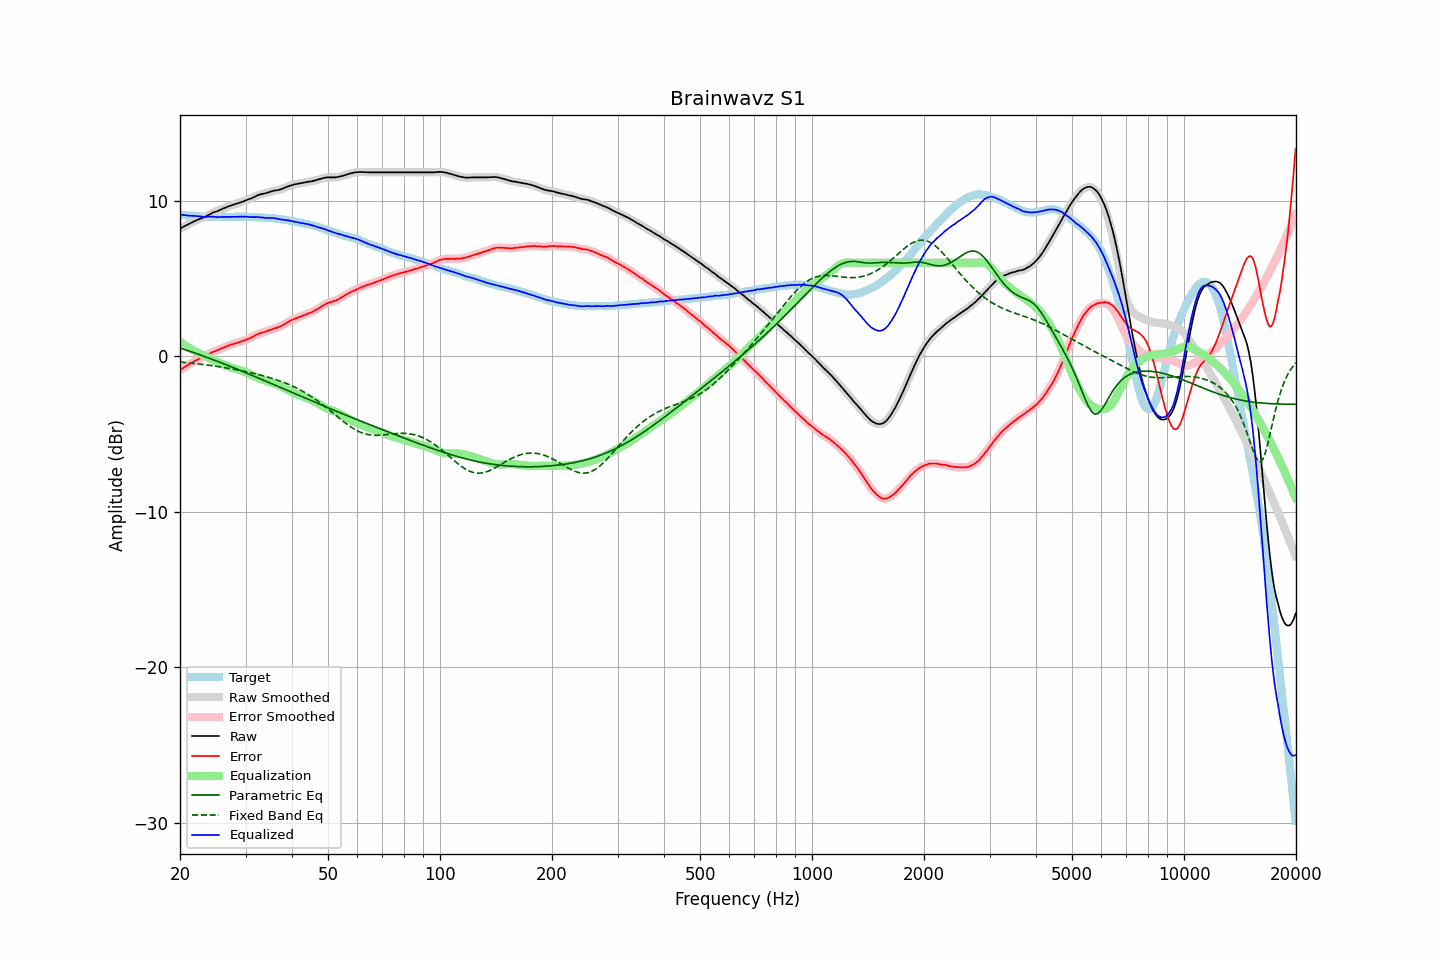

The table this chart was drawn from, first rows:
frequency, raw, error, smoothed, error_smoothed, equalization, parametric_eq, fixed_band_eq, equalized_raw, equalized_smoothed, target
20.00, 8.20, -0.90, 8.20, -0.90, 0.90, 0.52, -0.38, 9.10, 9.10, 9.10
20.20, 8.26, -0.83, 8.25, -0.83, 0.83, 0.49, -0.39, 9.09, 9.09, 9.09
20.40, 8.31, -0.77, 8.31, -0.77, 0.77, 0.45, -0.40, 9.07, 9.08, 9.08
20.61, 8.36, -0.70, 8.36, -0.70, 0.70, 0.42, -0.41, 9.06, 9.06, 9.07
20.81, 8.42, -0.63, 8.41, -0.63, 0.63, 0.38, -0.42, 9.05, 9.05, 9.05
21.02, 8.47, -0.57, 8.47, -0.57, 0.57, 0.35, -0.43, 9.04, 9.04, 9.04
21.23, 8.52, -0.51, 8.52, -0.51, 0.51, 0.31, -0.44, 9.02, 9.03, 9.03
21.44, 8.58, -0.46, 8.57, -0.45, 0.45, 0.28, -0.45, 9.03, 9.02, 9.04
21.66, 8.62, -0.39, 8.63, -0.39, 0.39, 0.24, -0.46, 9.02, 9.02, 9.02
21.87, 8.68, -0.34, 8.68, -0.33, 0.33, 0.21, -0.47, 9.01, 9.01, 9.01
22.09, 8.73, -0.27, 8.72, -0.27, 0.28, 0.17, -0.49, 9.01, 9.00, 8.99
22.31, 8.77, -0.23, 8.77, -0.22, 0.23, 0.13, -0.50, 9.00, 9.00, 8.99
22.54, 8.81, -0.17, 8.81, -0.17, 0.18, 0.10, -0.51, 8.99, 8.99, 8.98
22.76, 8.86, -0.13, 8.85, -0.13, 0.13, 0.06, -0.52, 8.98, 8.98, 8.98
22.99, 8.89, -0.09, 8.89, -0.08, 0.08, 0.02, -0.53, 8.96, 8.97, 8.97
23.22, 8.93, -0.04, 8.93, -0.04, 0.03, -0.02, -0.55, 8.95, 8.95, 8.96
23.45, 8.98, 0.01, 8.98, 0.02, -0.03, -0.05, -0.56, 8.95, 8.95, 8.97
23.69, 9.03, 0.07, 9.03, 0.07, -0.08, -0.09, -0.57, 8.96, 8.96, 8.96
23.92, 9.10, 0.15, 9.09, 0.14, -0.13, -0.13, -0.59, 8.97, 8.96, 8.95
24.16, 9.15, 0.19, 9.15, 0.20, -0.18, -0.17, -0.60, 8.97, 8.97, 8.96
24.40, 9.21, 0.25, 9.20, 0.24, -0.23, -0.21, -0.62, 8.97, 8.97, 8.96
24.65, 9.25, 0.29, 9.24, 0.28, -0.28, -0.25, -0.63, 8.96, 8.96, 8.96
24.89, 9.28, 0.32, 9.28, 0.32, -0.33, -0.29, -0.65, 8.95, 8.95, 8.96
25.14, 9.31, 0.36, 9.31, 0.36, -0.37, -0.33, -0.66, 8.93, 8.94, 8.95
25.39, 9.36, 0.41, 9.35, 0.41, -0.42, -0.37, -0.68, 8.94, 8.94, 8.95
25.65, 9.41, 0.46, 9.40, 0.46, -0.46, -0.41, -0.70, 8.95, 8.94, 8.94
25.91, 9.44, 0.50, 9.45, 0.50, -0.50, -0.45, -0.71, 8.94, 8.95, 8.94
26.16, 9.50, 0.54, 9.49, 0.54, -0.54, -0.49, -0.73, 8.95, 8.95, 8.95
26.43, 9.53, 0.58, 9.54, 0.59, -0.59, -0.53, -0.75, 8.95, 8.95, 8.95
26.69, 9.58, 0.62, 9.58, 0.63, -0.63, -0.57, -0.76, 8.95, 8.95, 8.95
26.96, 9.62, 0.68, 9.62, 0.67, -0.67, -0.61, -0.78, 8.96, 8.95, 8.95
27.23, 9.66, 0.71, 9.66, 0.71, -0.70, -0.65, -0.80, 8.95, 8.95, 8.95
27.50, 9.70, 0.75, 9.69, 0.74, -0.74, -0.69, -0.82, 8.96, 8.96, 8.95
27.77, 9.73, 0.77, 9.73, 0.78, -0.77, -0.73, -0.84, 8.95, 8.96, 8.96
28.05, 9.77, 0.81, 9.76, 0.81, -0.80, -0.78, -0.86, 8.96, 8.96, 8.96
28.33, 9.80, 0.83, 9.79, 0.83, -0.84, -0.82, -0.88, 8.96, 8.96, 8.96
28.62, 9.83, 0.86, 9.83, 0.86, -0.87, -0.86, -0.90, 8.96, 8.96, 8.96
28.90, 9.87, 0.89, 9.86, 0.90, -0.90, -0.90, -0.92, 8.97, 8.96, 8.97
29.19, 9.91, 0.94, 9.90, 0.93, -0.93, -0.94, -0.94, 8.97, 8.97, 8.97
29.48, 9.94, 0.97, 9.94, 0.97, -0.97, -0.99, -0.96, 8.97, 8.97, 8.97
29.78, 9.98, 1.01, 9.98, 1.01, -1.01, -1.03, -0.98, 8.97, 8.97, 8.97
30.08, 10.01, 1.05, 10.01, 1.05, -1.05, -1.07, -1.00, 8.97, 8.97, 8.97
30.38, 10.05, 1.10, 10.05, 1.09, -1.09, -1.12, -1.03, 8.96, 8.96, 8.95
30.68, 10.09, 1.13, 10.09, 1.14, -1.14, -1.16, -1.05, 8.95, 8.95, 8.95
30.99, 10.13, 1.18, 10.13, 1.18, -1.19, -1.20, -1.07, 8.94, 8.94, 8.95
31.30, 10.17, 1.23, 10.17, 1.23, -1.24, -1.25, -1.10, 8.94, 8.93, 8.95
31.61, 10.23, 1.28, 10.23, 1.28, -1.29, -1.29, -1.12, 8.94, 8.94, 8.95
31.93, 10.27, 1.35, 10.28, 1.34, -1.34, -1.33, -1.14, 8.94, 8.94, 8.92
32.24, 10.33, 1.39, 10.32, 1.40, -1.38, -1.38, -1.17, 8.94, 8.94, 8.93
32.57, 10.37, 1.45, 10.36, 1.44, -1.43, -1.42, -1.20, 8.94, 8.94, 8.92
32.89, 10.40, 1.48, 10.40, 1.48, -1.47, -1.46, -1.22, 8.93, 8.93, 8.92
33.22, 10.43, 1.51, 10.42, 1.51, -1.51, -1.51, -1.25, 8.92, 8.91, 8.92
33.55, 10.45, 1.53, 10.45, 1.54, -1.55, -1.55, -1.28, 8.90, 8.90, 8.91
33.89, 10.47, 1.57, 10.47, 1.57, -1.58, -1.60, -1.30, 8.89, 8.89, 8.90
34.23, 10.50, 1.61, 10.50, 1.61, -1.61, -1.64, -1.33, 8.88, 8.88, 8.89
34.57, 10.53, 1.64, 10.53, 1.64, -1.64, -1.69, -1.36, 8.88, 8.88, 8.88
34.92, 10.57, 1.69, 10.56, 1.68, -1.68, -1.73, -1.39, 8.89, 8.89, 8.87
35.27, 10.60, 1.71, 10.60, 1.72, -1.71, -1.77, -1.42, 8.88, 8.88, 8.89
35.62, 10.63, 1.76, 10.62, 1.75, -1.75, -1.82, -1.45, 8.88, 8.88, 8.87
35.97, 10.65, 1.78, 10.64, 1.78, -1.78, -1.86, -1.49, 8.86, 8.86, 8.86
... 635 more rows
